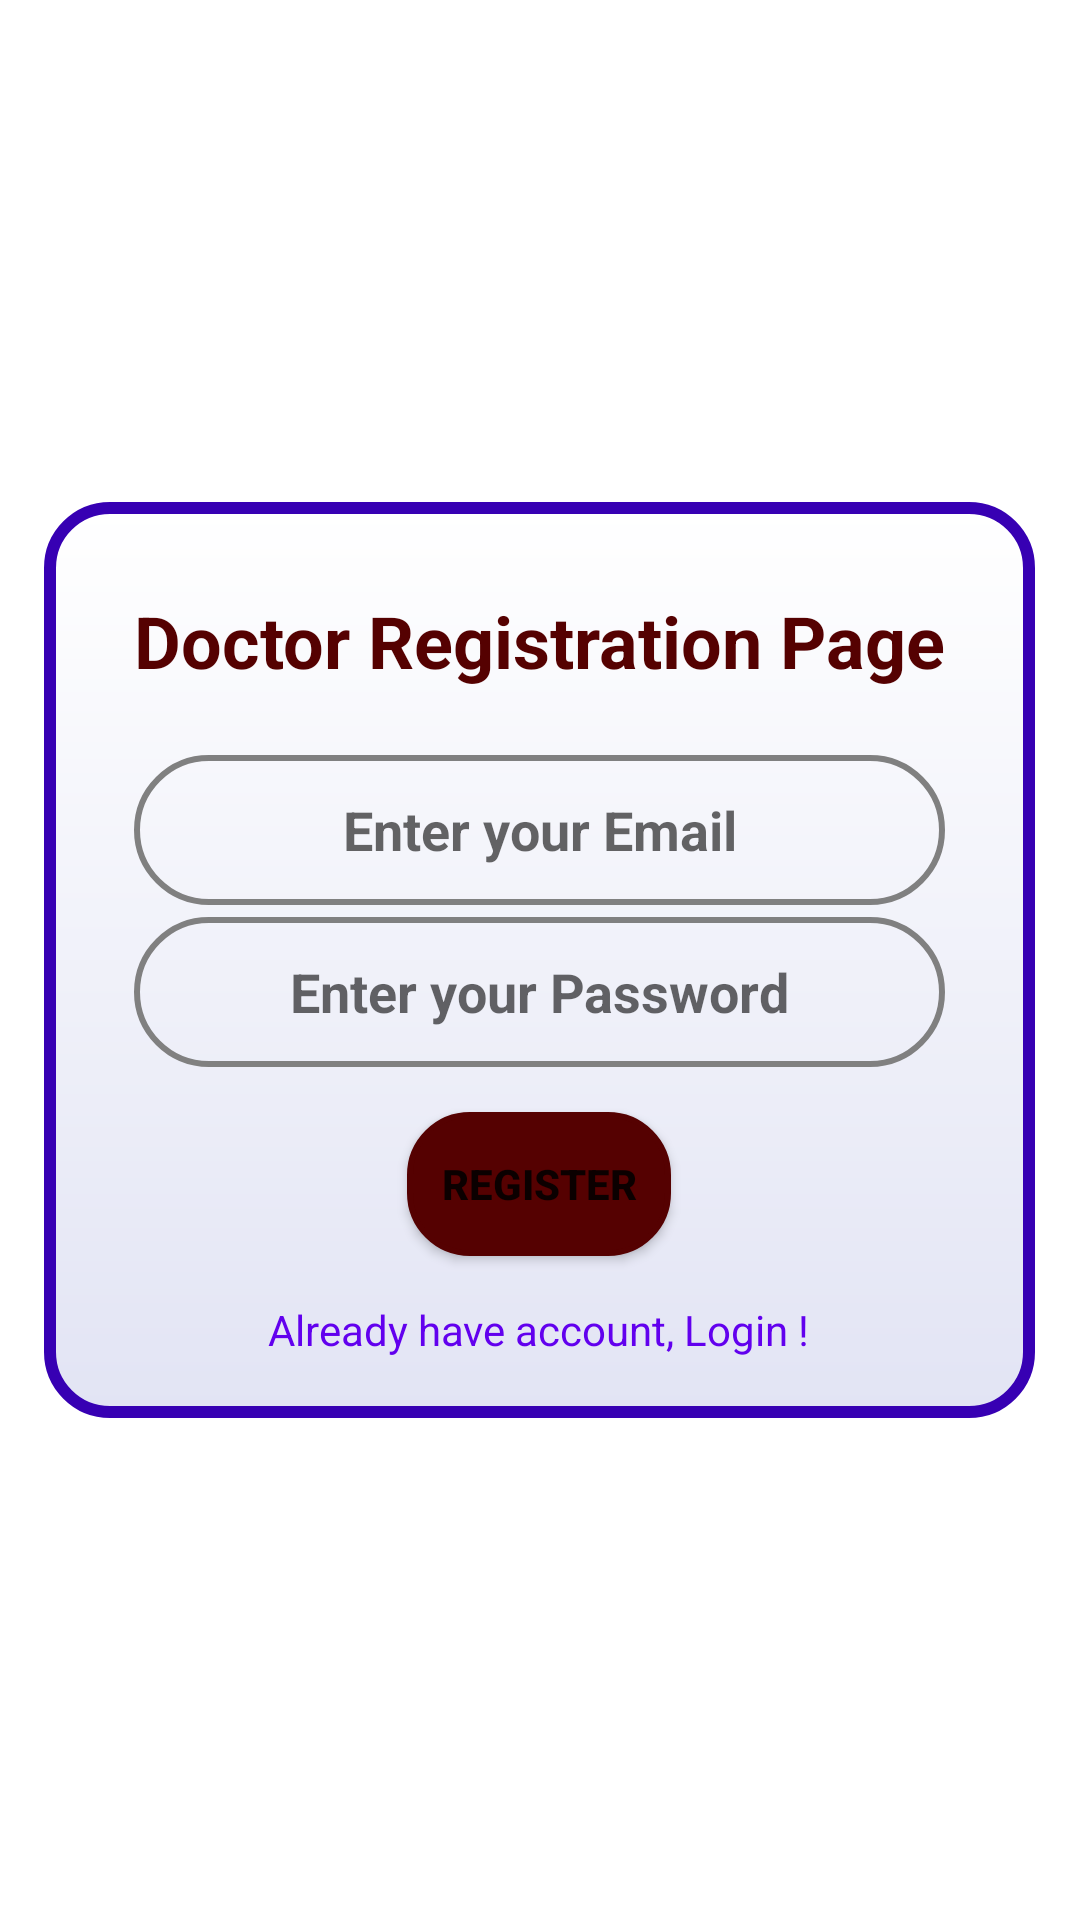

Layout XML and referenced resources for this Android screen:
<!-- AndroidManifest.xml: application theme Theme.DoctorPlus -->
<!-- res/layout/activity_doctor_registration_page.xml -->
<?xml version="1.0" encoding="utf-8"?>
<LinearLayout xmlns:android="http://schemas.android.com/apk/res/android"
    xmlns:app="http://schemas.android.com/apk/res-auto"
    xmlns:tools="http://schemas.android.com/tools"
    android:layout_width="match_parent"
    android:layout_height="match_parent"
    android:orientation="vertical"
    android:gravity="center"
    android:background="@drawable/main_background"
    tools:context=".LoginActivity">

    <LinearLayout
        android:layout_width="wrap_content"
        android:layout_height="wrap_content"
        android:orientation="vertical"
        android:layout_gravity="center"
        android:background="@drawable/login_activity_background"
        android:gravity="center"
        android:paddingTop="30dp"
        android:paddingRight="30dp"
        android:paddingLeft="30dp"
        android:paddingBottom="20dp"
        tools:context=".LoginActivity">

        <TextView
            android:layout_width="wrap_content"
            android:layout_height="wrap_content"
            android:text="Doctor Registration Page"
            android:textSize="24sp"
            android:textStyle="bold"
            android:layout_marginBottom="20dp"
            android:textColor="@color/status_bar"
            android:layout_gravity="center"/>

        <EditText
            android:id="@+id/email"
            android:layout_width="match_parent"
            android:layout_height="50dp"
            android:hint="Enter your Email"
            android:layout_marginTop="2dp"
            android:layout_marginBottom="2dp"
            android:textAlignment="center"
            android:textStyle="bold"
            android:inputType="textEmailAddress"
            android:background="@drawable/edit_text_background"/>

        <EditText
            android:id="@+id/password"
            android:layout_width="match_parent"
            android:layout_height="50dp"
            android:hint="Enter your Password"
            android:inputType="textPassword"
            android:layout_marginTop="2dp"
            android:textAlignment="center"
            android:textStyle="bold"
            android:background="@drawable/edit_text_background"/>

        <Button
            android:id="@+id/register"
            android:layout_width="wrap_content"
            android:layout_height="wrap_content"
            android:textStyle="bold"
            android:text="Register"
            android:layout_marginTop="15dp"
            android:background="@drawable/button_background"
            android:backgroundTint="@color/status_bar"/>

        <TextView
            android:id="@+id/hasAccount"
            android:layout_width="wrap_content"
            android:layout_height="wrap_content"
            android:text="Already have account, Login !"
            android:layout_marginTop="15dp"
            android:textColor="@color/purple_500"/>

        <ProgressBar
            android:id="@+id/progressBar"
            android:layout_width="wrap_content"
            android:layout_height="wrap_content"
            android:visibility="gone"/>

    </LinearLayout>

</LinearLayout>
<!-- resources referenced by this layout -->
<resources>
  <color name="purple_500">#FF6200EE</color>
  <color name="status_bar">#550101</color>
  <!-- drawable button_background (drawable) -->
  <?xml version="1.0" encoding="utf-8"?>
  <shape xmlns:android="http://schemas.android.com/apk/res/android"
      android:shape="rectangle">
  
      <stroke android:width="2dp"
          android:color="@color/status_bar"/>
  
      <gradient android:startColor="@color/red"
          android:endColor="@color/status_bar"
          android:angle="-90"/>
  
      <corners android:radius="20dp" />
  
  </shape>
  <!-- drawable edit_text_background (drawable) -->
  <?xml version="1.0" encoding="utf-8"?>
  <shape xmlns:android="http://schemas.android.com/apk/res/android"
      android:shape="rectangle">
      <corners android:radius="50dp"/>
      <stroke android:color="@color/grey"
          android:width="2dp"/>
  </shape>
  <!-- drawable login_activity_background (drawable) -->
  <?xml version="1.0" encoding="utf-8"?>
  <shape xmlns:android="http://schemas.android.com/apk/res/android"
      android:shape="rectangle">
      <stroke android:color="@color/purple_700"
          android:width="4dp"/>
      <corners android:radius="20dp"/>
      <gradient android:startColor="@color/white"
          android:endColor="@color/light_grey"
          android:angle="-90"/>
  
  </shape>
  <style name="Theme.DoctorPlus" parent="Theme.MaterialComponents.DayNight.NoActionBar">
          
          <item name="colorPrimary">@color/red</item>
          <item name="colorPrimaryVariant">@color/status_bar</item>
          <item name="colorOnPrimary">@color/white</item>
          
          <item name="colorSecondary">@color/teal_200</item>
          <item name="colorSecondaryVariant">@color/teal_700</item>
          <item name="colorOnSecondary">@color/black</item>
          
          <item name="android:statusBarColor">?attr/colorPrimaryVariant</item>
          
      </style>
  <color name="red">#FF0000</color>
  <color name="grey">#808080</color>
  <color name="purple_700">#FF3700B3</color>
  <color name="white">#FFFFFFFF</color>
  <color name="light_grey">#E2E4F4</color>
  <color name="teal_200">#FF03DAC5</color>
  <color name="teal_700">#FF018786</color>
  <color name="black">#FF000000</color>
</resources>
